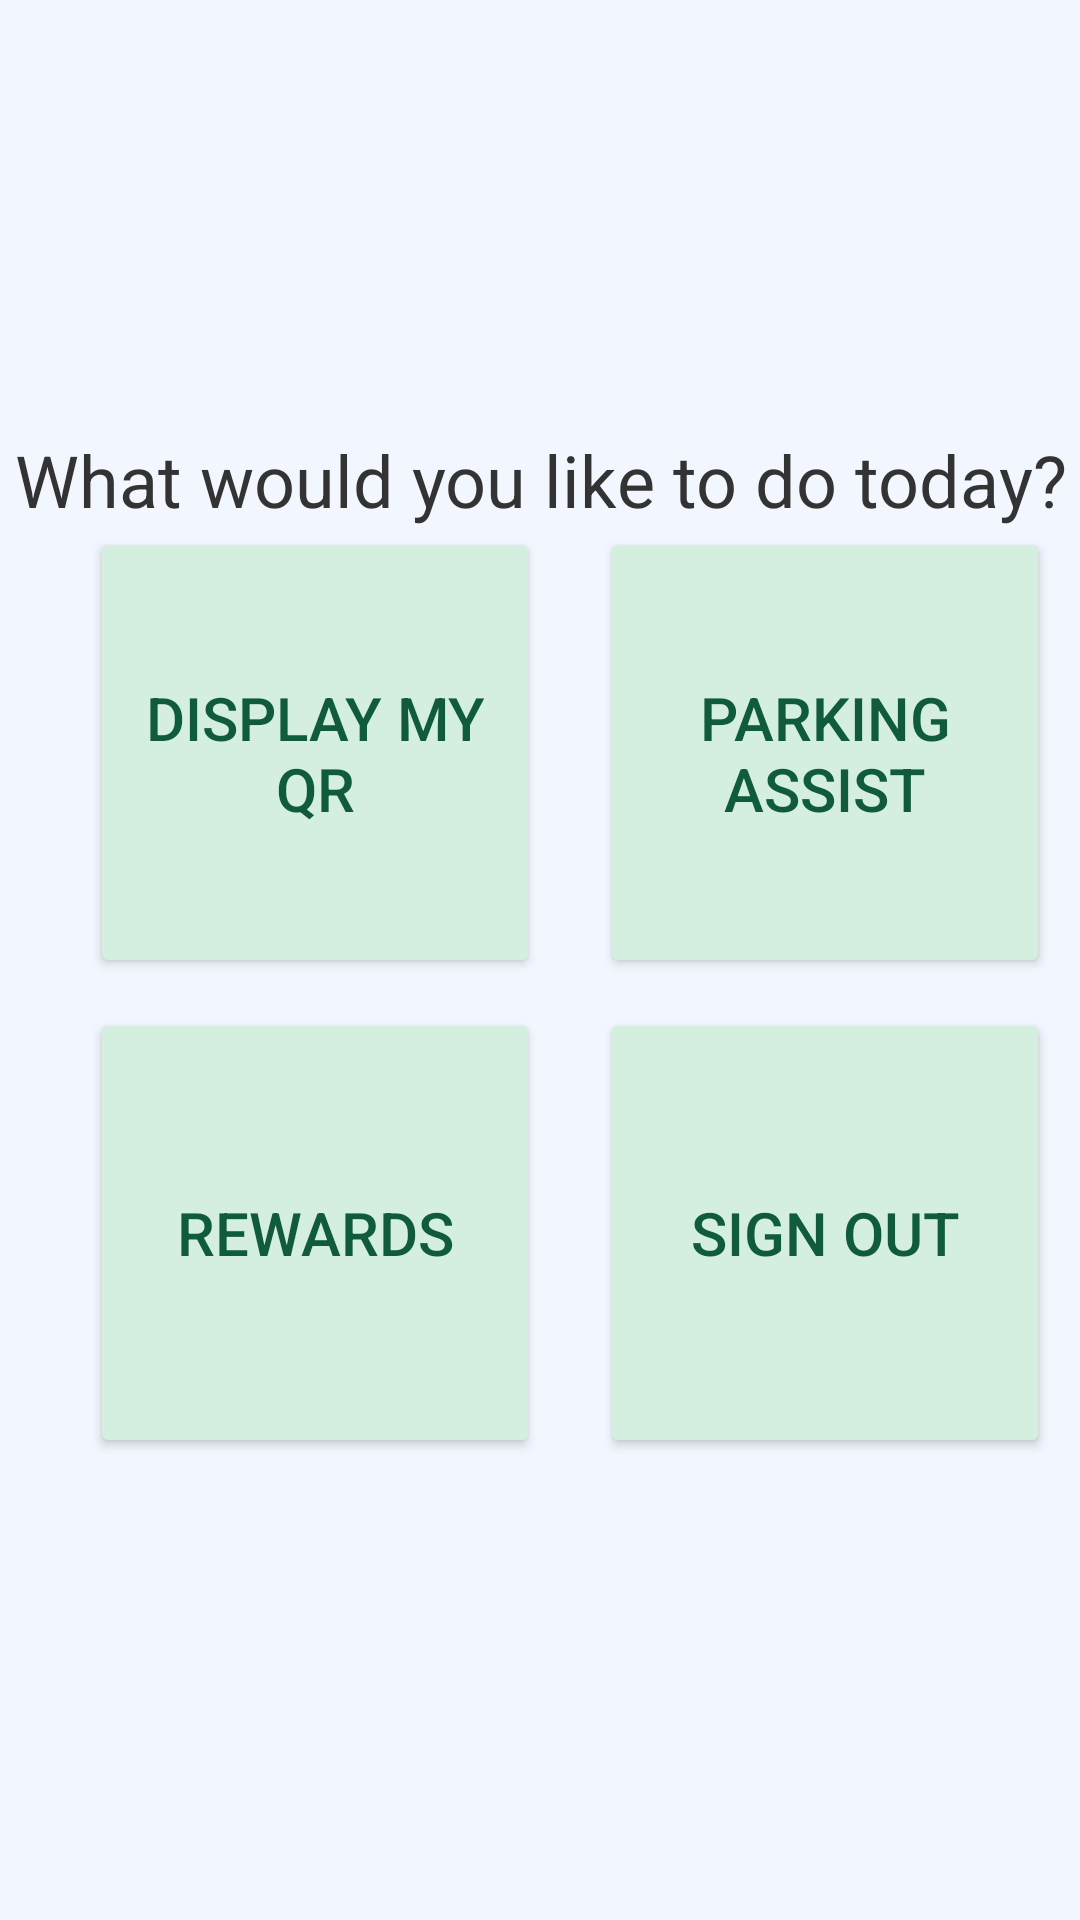

This screen was rendered from an Android layout file. Write that file and the resources it references.
<!-- AndroidManifest.xml: application theme Theme.SmartCampus -->
<!-- res/layout/activity_main_menu.xml -->
<?xml version="1.0" encoding="utf-8"?>
<LinearLayout xmlns:android="http://schemas.android.com/apk/res/android"
    xmlns:app="http://schemas.android.com/apk/res-auto"
    xmlns:tools="http://schemas.android.com/tools"
    android:layout_width="match_parent"
    android:layout_height="match_parent"
    android:background="#f2f7ff"
    android:gravity="center"
    android:orientation="vertical"
    tools:context=".MainMenu">

    <TextView
        android:id="@+id/textView2"
        android:layout_width="match_parent"
        android:layout_height="wrap_content"
        android:gravity="center_horizontal"
        android:text="What would you like to do today?"
        android:textColor="#333333"
        android:textSize="24sp" />

    <LinearLayout
        android:layout_width="match_parent"
        android:layout_height="wrap_content"
        android:orientation="horizontal">

        <Button
            android:id="@+id/qr"
            android:layout_width="150sp"
            android:layout_height="150sp"
            android:layout_marginLeft="30dp"
            android:layout_marginTop="0dp"
            android:layout_marginRight="20dp"
            android:layout_marginBottom="10dp"
            android:backgroundTint="#d4efdf"
            android:text="Display my QR"
            android:textColor="#105a3e"
            android:textSize="20sp" />

        <Button
            android:id="@+id/parkme"
            android:layout_width="150sp"
            android:layout_height="150sp"
            android:layout_marginLeft="0dp"
            android:layout_marginRight="0dp"
            android:layout_marginBottom="10dp"
            android:backgroundTint="#d4efdf"
            android:text="Parking Assist"
            android:textColor="#105a3e"
            android:textSize="20sp" />
    </LinearLayout>

    <LinearLayout
        android:layout_width="match_parent"
        android:layout_height="wrap_content"
        android:layout_marginLeft="0dp"
        android:orientation="horizontal">

        <Button
            android:id="@+id/reward"
            android:layout_width="150sp"
            android:layout_height="150sp"
            android:layout_marginLeft="30dp"
            android:layout_marginTop="0dp"
            android:layout_marginRight="20dp"
            android:layout_marginBottom="10dp"
            android:backgroundTint="#d4efdf"
            android:text="rewards"
            android:textColor="#105a3e"
            android:textSize="20sp" />

        <Button
            android:id="@+id/signout"
            android:layout_width="150sp"
            android:layout_height="150sp"
            android:layout_marginLeft="0dp"
            android:layout_marginRight="0dp"
            android:layout_marginBottom="0dp"
            android:backgroundTint="#d4efdf"
            android:text="Sign out"
            android:textColor="#105a3e"
            android:textSize="20sp" />
    </LinearLayout>

</LinearLayout>
<!-- resources referenced by this layout -->
<resources>
  <style name="Theme.SmartCampus" parent="Theme.MaterialComponents.DayNight.DarkActionBar">
          
          <item name="colorPrimary">@color/purple_500</item>
          <item name="colorPrimaryVariant">@color/purple_700</item>
          <item name="colorOnPrimary">@color/white</item>
          
          <item name="colorSecondary">@color/teal_200</item>
          <item name="colorSecondaryVariant">@color/teal_700</item>
          <item name="colorOnSecondary">@color/black</item>
          
          <item name="android:statusBarColor">?attr/colorPrimaryVariant</item>
          
      </style>
  <color name="purple_500">#FF6200EE</color>
  <color name="purple_700">#FF3700B3</color>
  <color name="white">#FFFFFFFF</color>
  <color name="teal_200">#FF03DAC5</color>
  <color name="teal_700">#FF018786</color>
  <color name="black">#FF000000</color>
</resources>
